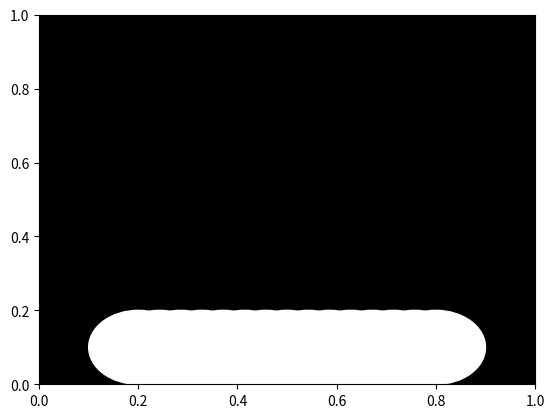

Reproduce this figure in Python.

import numpy as np
import matplotlib.pyplot as plt
import matplotlib.animation as animation

# Parameters
num_lights = 15
num_frames = 30
radius = 0.1

# Initial positions of the lights
positions = np.zeros((num_lights, 2, num_frames))
positions[:, 0, 0] = np.linspace(0.2, 0.8, num_lights)
positions[:, 1, 0] = 0.1

# Animation function
def animate(frame):
    for i in range(num_lights):
        positions[i, 1, frame] = positions[i, 1, frame - 1] + 0.03 * (1 if frame % 2 == 0 else -1)
        if positions[i, 1, frame] > 0.9:
            positions[i, 1, frame] = 0.9
            positions[i, 1, frame - 1] = 0.1
        elif positions[i, 1, frame] < 0.1:
            positions[i, 1, frame] = 0.1
            positions[i, 1, frame - 1] = 0.9

# Create the figure and axis
fig, ax = plt.subplots()
ax.set_xlim(0, 1)
ax.set_ylim(0, 1)
ax.set_facecolor('black')

# Initialize the lights
lights = []
for i in range(num_lights):
    light = plt.Circle((positions[i, 0, 0], positions[i, 1, 0]), radius, color='white')
    lights.append(light)
    ax.add_artist(light)

# Animation
ani = animation.FuncAnimation(fig, animate, frames=num_frames, interval=100, repeat=False)

plt.show()
